Image classification data set "Dataset_split" (springboardmentor0430s/CircuitGuard on GitHub). Class labels (6): mousebite, open circuit, pinhole, short circuit, spur, spurious copper.

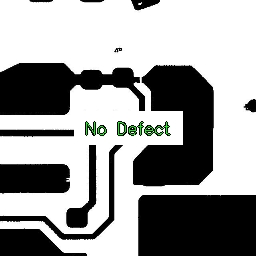
Label: open circuit

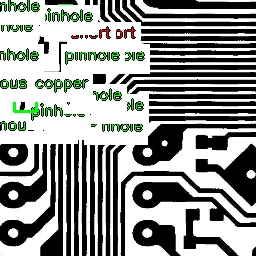
Label: mousebite

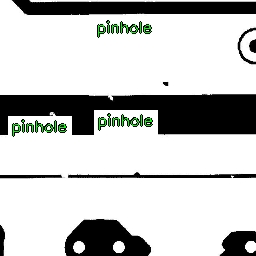
Label: mousebite

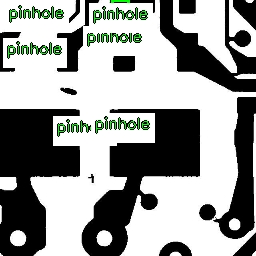
Label: pinhole

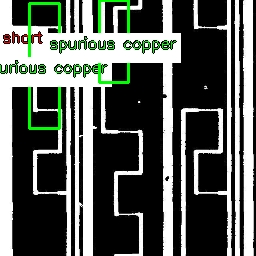
Label: spurious copper

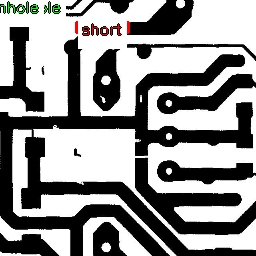
Label: short circuit
